Run: headless pygame with SDL's dummy video driver; simulated clock (each Clock.tick advances the game by its frame time, no real sleeping); random seed 0; keys injected as events and as key.get_pressed() state; no mouse input.
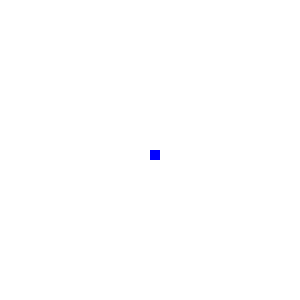
Frame 1 of 4 · flips 1–60 · no input
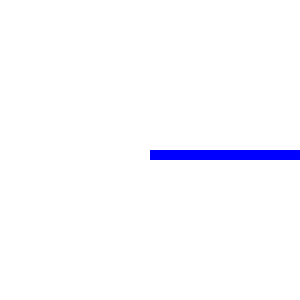
Frame 2 of 4 · flips 61–180 · tapped SPACE, RETURN · held RIGHT (→), D
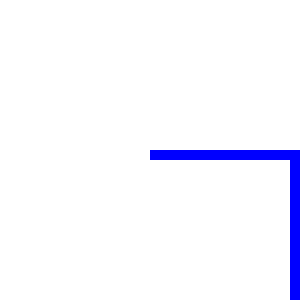
Frame 3 of 4 · flips 181–300 · held DOWN (↓), S
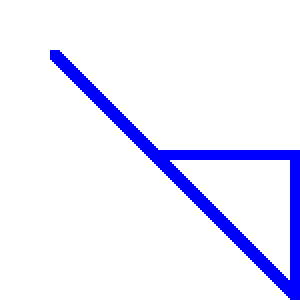
Frame 4 of 4 · flips 301–420 · held LEFT (←), A, UP (↑), W

The pygame program that drew these frames:

import pygame
pygame.init()

def change_color():
    global color
    global color_num
    
    if 0 <= color_num < 6:
        color_num += 1
        color = list_colors[color_num]
    else:
        color_num = 0
        color = list_colors[color_num]
    

W = 300
H = 300
display = pygame.display.set_mode( (W, H) )
pygame.display.set_caption('Рисовалка квадратиком')

white = ((255,255,255))
blue = ((0,0,255))
green = ((0,255,0))
red = ((255,0,0))
black = ((0,0,0))
orange = ((255,100,10))
yellow = ((255,255,0))
blue_green = ((0,255,170))

FPS = 60
clock = pygame.time.Clock()

list_colors = [blue, green, red, black, orange, yellow, blue_green]
color_num = 0
color = list_colors[color_num]
x = W // 2
y = H // 2
speed = 2

display.fill(white)
while True:
    for event in pygame.event.get():
        if event.type == pygame.QUIT:
            pygame.quit()
            exit()
        if event.type == pygame.KEYDOWN:
            if event.key == pygame.K_c:
                change_color()
            
    keys = pygame.key.get_pressed()
    
    if keys[pygame.K_a]:
        if x > 0:
            x -= speed
    if keys[pygame.K_d]:
        if x < 290:
            x += speed
    if keys[pygame.K_w]:
        if y > 0:
            y -= speed
    if keys[pygame.K_s]:
        if y < 290:
            y += speed
    
    pygame.draw.rect(display, color, (x, y, 10, 10))
    pygame.display.update()
    
    clock.tick(FPS)
    
    
